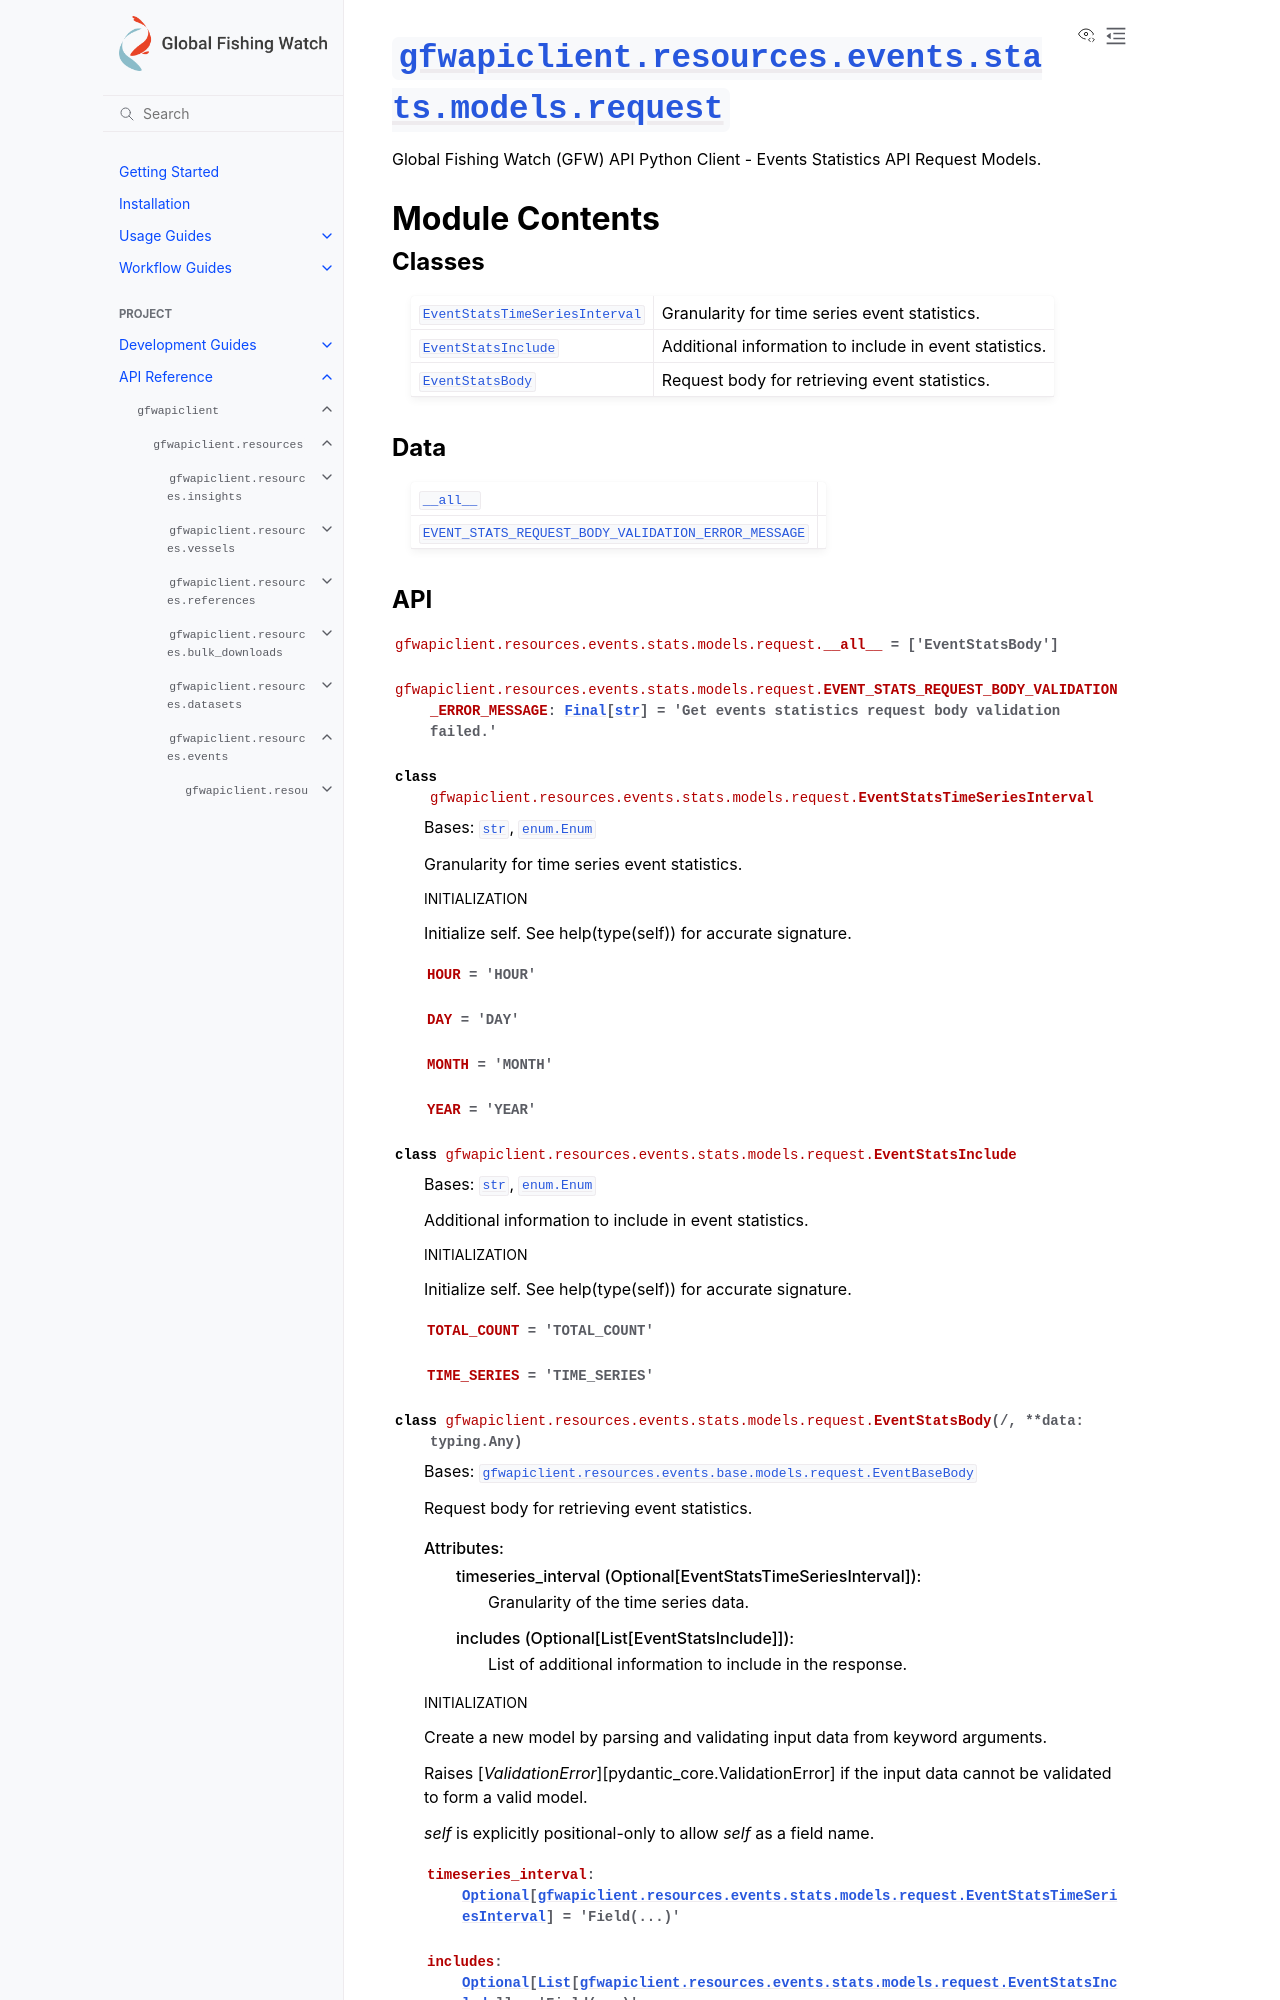

repository: GlobalFishingWatch/gfw-api-python-client · page: apidocs/gfwapiclient/gfwapiclient.resources.events.stats.models.request.html · generator: sphinx

:py:mod:`gfwapiclient.resources.events.stats.models.request`
============================================================

.. py:module:: gfwapiclient.resources.events.stats.models.request

.. autodoc2-docstring:: gfwapiclient.resources.events.stats.models.request
   :allowtitles:

Module Contents
---------------

Classes
~~~~~~~

.. list-table::
   :class: autosummary longtable
   :align: left

   * - :py:obj:`EventStatsTimeSeriesInterval <gfwapiclient.resources.events.stats.models.request.EventStatsTimeSeriesInterval>`
     - .. autodoc2-docstring:: gfwapiclient.resources.events.stats.models.request.EventStatsTimeSeriesInterval
          :summary:
   * - :py:obj:`EventStatsInclude <gfwapiclient.resources.events.stats.models.request.EventStatsInclude>`
     - .. autodoc2-docstring:: gfwapiclient.resources.events.stats.models.request.EventStatsInclude
          :summary:
   * - :py:obj:`EventStatsBody <gfwapiclient.resources.events.stats.models.request.EventStatsBody>`
     - .. autodoc2-docstring:: gfwapiclient.resources.events.stats.models.request.EventStatsBody
          :summary:

Data
~~~~

.. list-table::
   :class: autosummary longtable
   :align: left

   * - :py:obj:`__all__ <gfwapiclient.resources.events.stats.models.request.__all__>`
     - .. autodoc2-docstring:: gfwapiclient.resources.events.stats.models.request.__all__
          :summary:
   * - :py:obj:`EVENT_STATS_REQUEST_BODY_VALIDATION_ERROR_MESSAGE <gfwapiclient.resources.events.stats.models.request.EVENT_STATS_REQUEST_BODY_VALIDATION_ERROR_MESSAGE>`
     - .. autodoc2-docstring:: gfwapiclient.resources.events.stats.models.request.EVENT_STATS_REQUEST_BODY_VALIDATION_ERROR_MESSAGE
          :summary:
